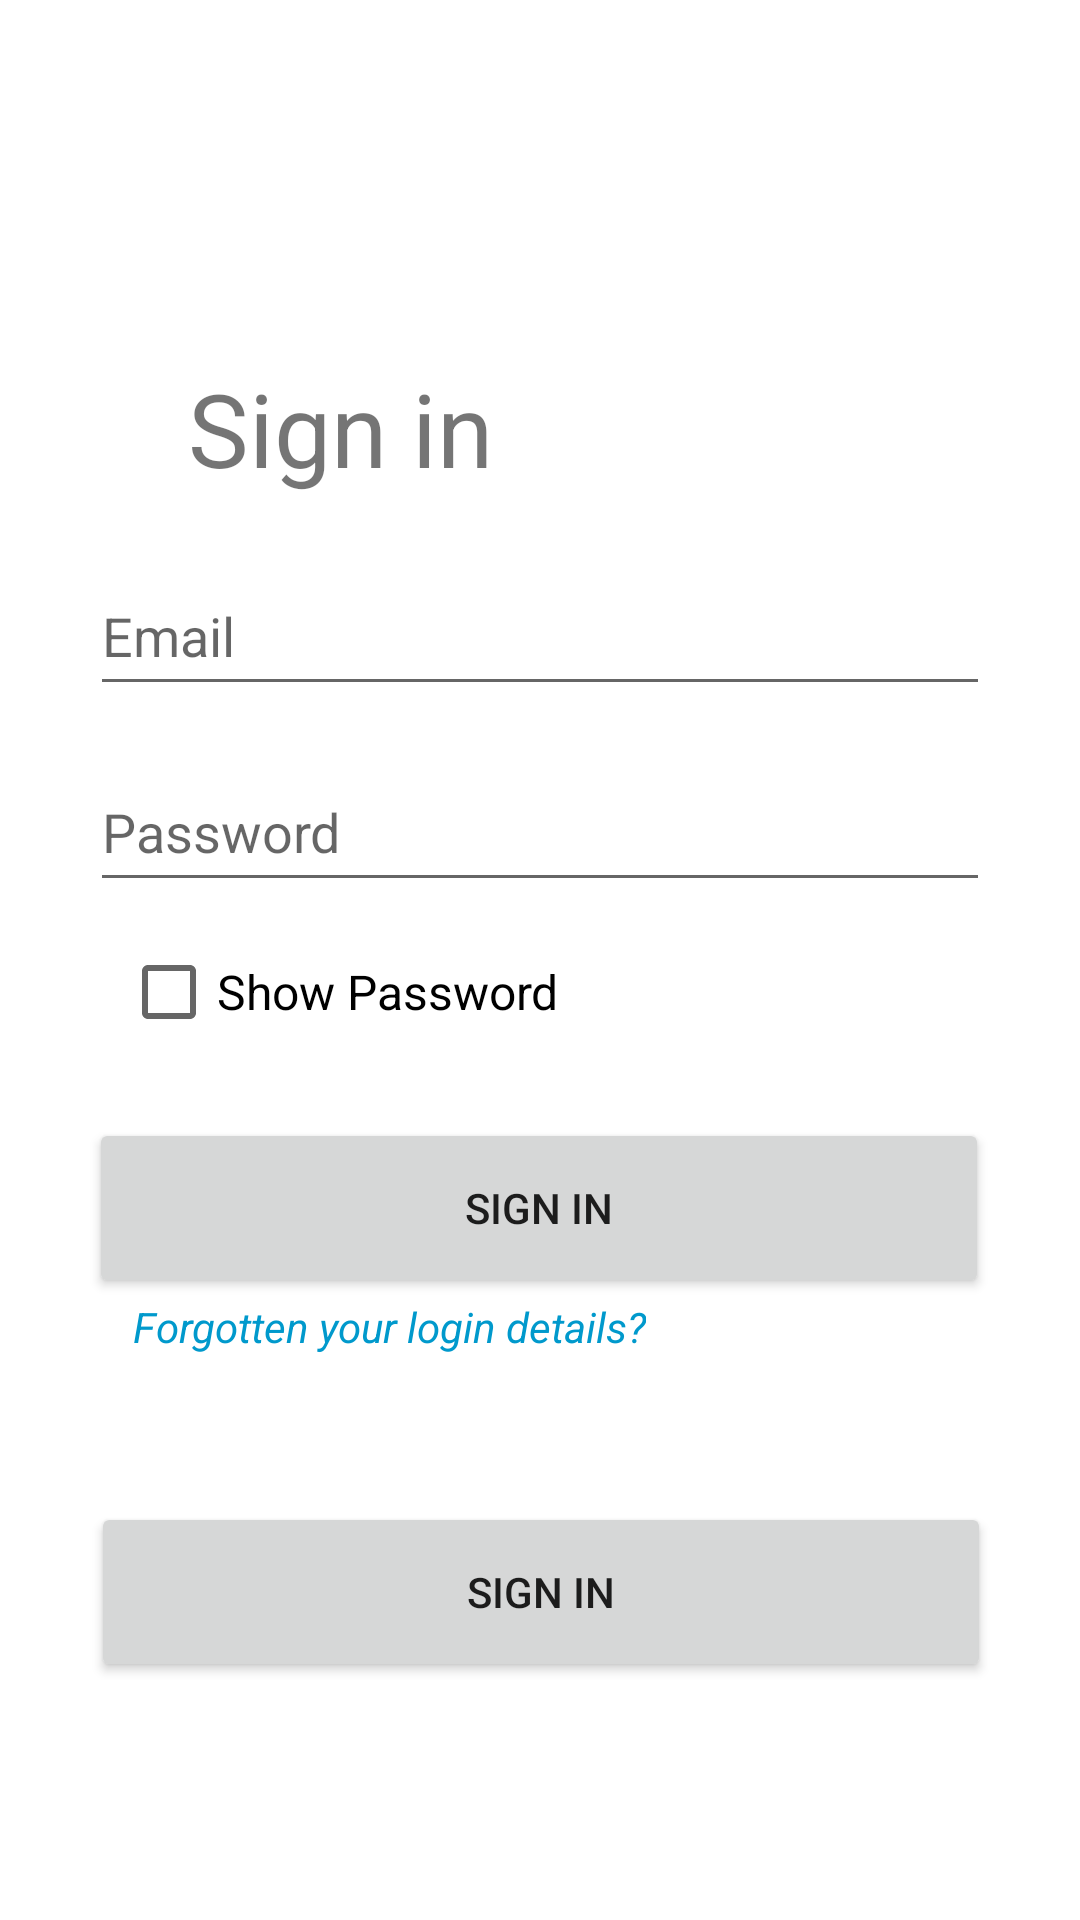

Layout XML and referenced resources for this Android screen:
<!-- AndroidManifest.xml: application theme Theme.TreasureHunt -->
<!-- res/layout/login_activity.xml -->
<?xml version="1.0" encoding="utf-8"?>
<androidx.constraintlayout.widget.ConstraintLayout xmlns:android="http://schemas.android.com/apk/res/android"
    xmlns:app="http://schemas.android.com/apk/res-auto"
    xmlns:tools="http://schemas.android.com/tools"
    android:layout_width="match_parent"
    android:layout_height="match_parent">

    <ImageView
        android:id="@+id/loginBackgroundImage"
        android:layout_width="1920dp"
        android:layout_height="1080dp"
        android:adjustViewBounds="true"
        android:cropToPadding="true"
        app:layout_constraintBottom_toBottomOf="parent"
        app:layout_constraintTop_toTopOf="parent"
        app:srcCompat="@drawable/daylight_login"
        app:tint="#20070707"
        tools:ignore="MissingConstraints"
        tools:layout_editor_absoluteX="-755dp" />

    <EditText
        android:id="@+id/login_password"
        android:layout_width="300dp"
        android:layout_height="50dp"
        android:layout_marginTop="10dp"
        android:ems="10"
        android:hint="@string/prompt_password"
        android:inputType="textPassword"
        android:textIsSelectable="false"
        app:layout_constraintBottom_toBottomOf="parent"
        app:layout_constraintEnd_toEndOf="parent"
        app:layout_constraintStart_toStartOf="parent"
        app:layout_constraintTop_toBottomOf="@+id/login_email"
        app:layout_constraintVertical_bias="0.015" />

    <EditText
        android:id="@+id/login_email"
        android:layout_width="300dp"
        android:layout_height="50dp"
        android:layout_marginTop="20dp"
        android:ems="10"
        android:hint="@string/prompt_email"
        android:inputType="textPersonName"
        app:layout_constraintBottom_toBottomOf="parent"
        app:layout_constraintEnd_toEndOf="parent"
        app:layout_constraintStart_toStartOf="parent"
        app:layout_constraintTop_toBottomOf="@+id/loginTitleTxt"
        app:layout_constraintVertical_bias="0.0" />

    <TextView
        android:id="@+id/forgottenPasswordTxt"
        android:layout_width="wrap_content"
        android:layout_height="48dp"
        android:onClick="goToResetLoginActivity"
        android:text="@string/login_forgotten"
        android:textAlignment="viewStart"
        android:textAllCaps="false"
        android:textColor="@android:color/holo_blue_dark"
        android:textIsSelectable="true"
        android:textStyle="italic"
        app:layout_constraintEnd_toEndOf="parent"
        app:layout_constraintHorizontal_bias="0.234"
        app:layout_constraintStart_toStartOf="parent"
        app:layout_constraintTop_toBottomOf="@+id/login" />

    <Button
        android:id="@+id/login"
        android:layout_width="300dp"
        android:layout_height="60dp"
        android:onClick="loginClick"
        android:text="@string/action_sign_in_short"
        app:layout_constraintBottom_toBottomOf="parent"
        app:layout_constraintEnd_toEndOf="parent"
        app:layout_constraintHorizontal_bias="0.495"
        app:layout_constraintStart_toStartOf="parent"
        app:layout_constraintTop_toBottomOf="@+id/showPasswordCheckBox"
        app:layout_constraintVertical_bias="0.055" />

    <Button
        android:id="@+id/login2"
        android:layout_width="300dp"
        android:layout_height="60dp"
        android:onClick="goToRegister"
        android:text="@string/action_sign_in_short"
        app:layout_constraintBottom_toBottomOf="parent"
        app:layout_constraintEnd_toEndOf="parent"
        app:layout_constraintHorizontal_bias="0.504"
        app:layout_constraintStart_toStartOf="parent"
        app:layout_constraintTop_toBottomOf="@+id/forgottenPasswordTxt"
        app:layout_constraintVertical_bias="0.201" />

    <CheckBox
        android:id="@+id/showPasswordCheckBox"
        android:layout_width="150dp"
        android:layout_height="60dp"
        android:checked="false"
        android:onClick="showPasswordBtnClicked"
        android:text="@string/action_show_password"
        android:textSize="16sp"
        app:layout_constraintBottom_toBottomOf="parent"
        app:layout_constraintEnd_toEndOf="parent"
        app:layout_constraintHorizontal_bias="0.192"
        app:layout_constraintStart_toStartOf="parent"
        app:layout_constraintTop_toBottomOf="@+id/login_password"
        app:layout_constraintVertical_bias="0.0" />

    <TextView
        android:id="@+id/loginTitleTxt"
        android:layout_width="wrap_content"
        android:layout_height="wrap_content"
        android:layout_marginTop="120dp"
        android:text="@string/action_sign_in_short"
        android:textSize="34sp"
        app:layout_constraintEnd_toEndOf="parent"
        app:layout_constraintHorizontal_bias="0.242"
        app:layout_constraintStart_toStartOf="parent"
        app:layout_constraintTop_toTopOf="parent" />
</androidx.constraintlayout.widget.ConstraintLayout>
<!-- resources referenced by this layout -->
<resources>
  <string name="action_show_password">Show Password</string>
  <string name="action_sign_in_short">Sign in</string>
  <string name="login_forgotten">Forgotten your login details?</string>
  
      //////  STRINGS RELATED TO REGISTERING A NEW ACCOUNT //////
  <string name="prompt_email">Email</string>
  <string name="prompt_password">Password</string>
  <style name="Theme.TreasureHunt" parent="Theme.MaterialComponents.DayNight.DarkActionBar">
          
          <item name="colorPrimary">@color/purple_500</item>
          <item name="colorPrimaryVariant">@color/purple_700</item>
          <item name="colorOnPrimary">@color/white</item>
          
          <item name="colorSecondary">@color/teal_200</item>
          <item name="colorSecondaryVariant">@color/teal_700</item>
          <item name="colorOnSecondary">@color/black</item>
          
          <item name="windowActionBar">false</item>
          <item name="windowNoTitle">true</item>
          <item name="android:statusBarColor" tools:targetApi="l">?attr/colorPrimaryVariant</item>
          
  
      </style>
  <!-- not gathered from this repository: default colours our renderer supplied (Android Studio template values) -->
  <color name="purple_500">#FF6200EE</color>
  <color name="purple_700">#FF3700B3</color>
  <color name="teal_200">#FF03DAC5</color>
  <color name="teal_700">#FF018786</color>
  <color name="black">#FF000000</color>
  <color name="white">#FFFFFFFF</color>
</resources>
